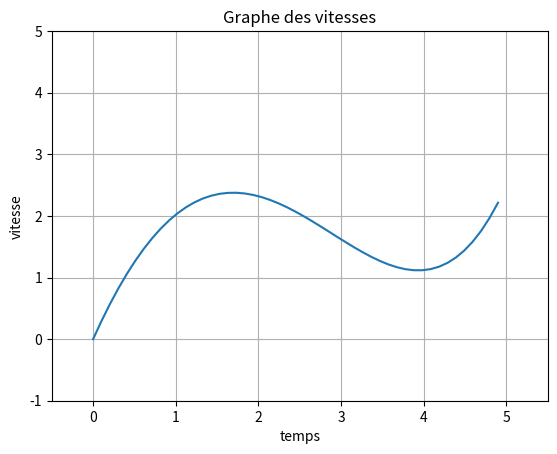

Source code (Python):
from pylab import *
from matplotlib import *

# On veut afficher le graphe en direct, pendant l'animation du wagon.
# Pour cela on modélise la courbe par sa liste des vitesses discrétisée par dt
# et on affiche


def graphe_vitesse(List_speeds, tf):
    ion()  # début animation
    # axe des temps discrétisé comme la liste des vitesses
    t = linspace(0, tf, len(List_speeds))
    # une reference a la courbe est mise dans line
    line, = plot(t, List_speeds)

    xlim(-0.5, tf+0.5)
    xlabel('temps')
    ylim(-1, 5)                          # mise en forme
    ylabel('vitesse')
    plt.grid()
    plt.title("Graphe des vitesses")

    for i in range(len(List_speeds)):
        line.set_xdata(t[:i])  # actualise les valeurs de t
        line.set_ydata(List_speeds[:i])  # actualise les valeurs de v
        draw()  # force le dessin de la figure
        pause(0.05)
    ioff()
    show()


def update_graph(newdata) -> bool:
    pass


class AnimatedGraph():
    def __init__(self) -> None:
        pass

    def drawNext(self) -> None:
        pass

    def reset(self):
        pass


graphe_vitesse([0.02*x**4-x**2+3*x for x in linspace(0, 5, 50)], 5)
